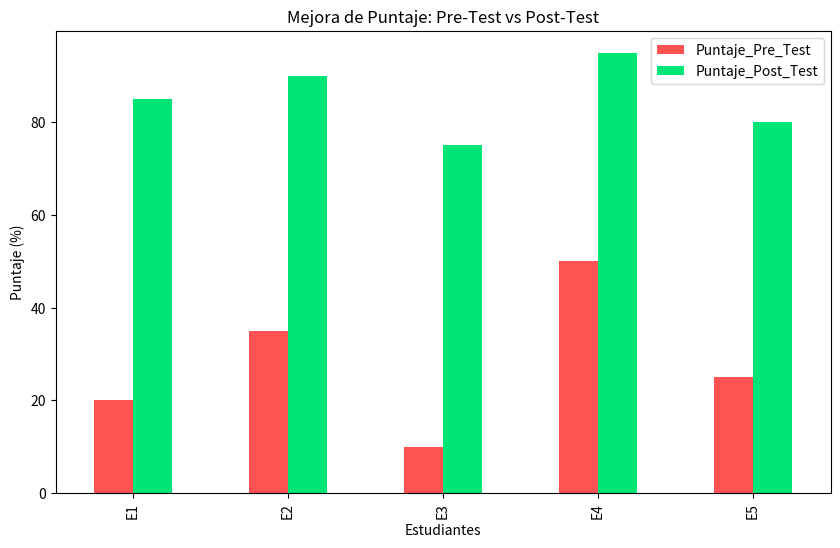

The matplotlib source for this figure:
# Análisis simulado de datos de usuarios (Ejemplo de backend de pruebas)
import pandas as pd
import matplotlib.pyplot as plt

# Datos simulados de progreso (XP obtenida en pre-test vs post-test)
datos = {
    'Estudiante': ['E1', 'E2', 'E3', 'E4', 'E5'],
    'Puntaje_Pre_Test': [20, 35, 10, 50, 25],
    'Puntaje_Post_Test': [85, 90, 75, 95, 80]
}

df = pd.DataFrame(datos)
df

# Visualizar la mejora en el aprendizaje
df.set_index('Estudiante').plot(kind='bar', figsize=(10, 6), color=['#ff5252', '#00e676'])
plt.title('Mejora de Puntaje: Pre-Test vs Post-Test')
plt.ylabel('Puntaje (%)')
plt.xlabel('Estudiantes')
plt.show()
